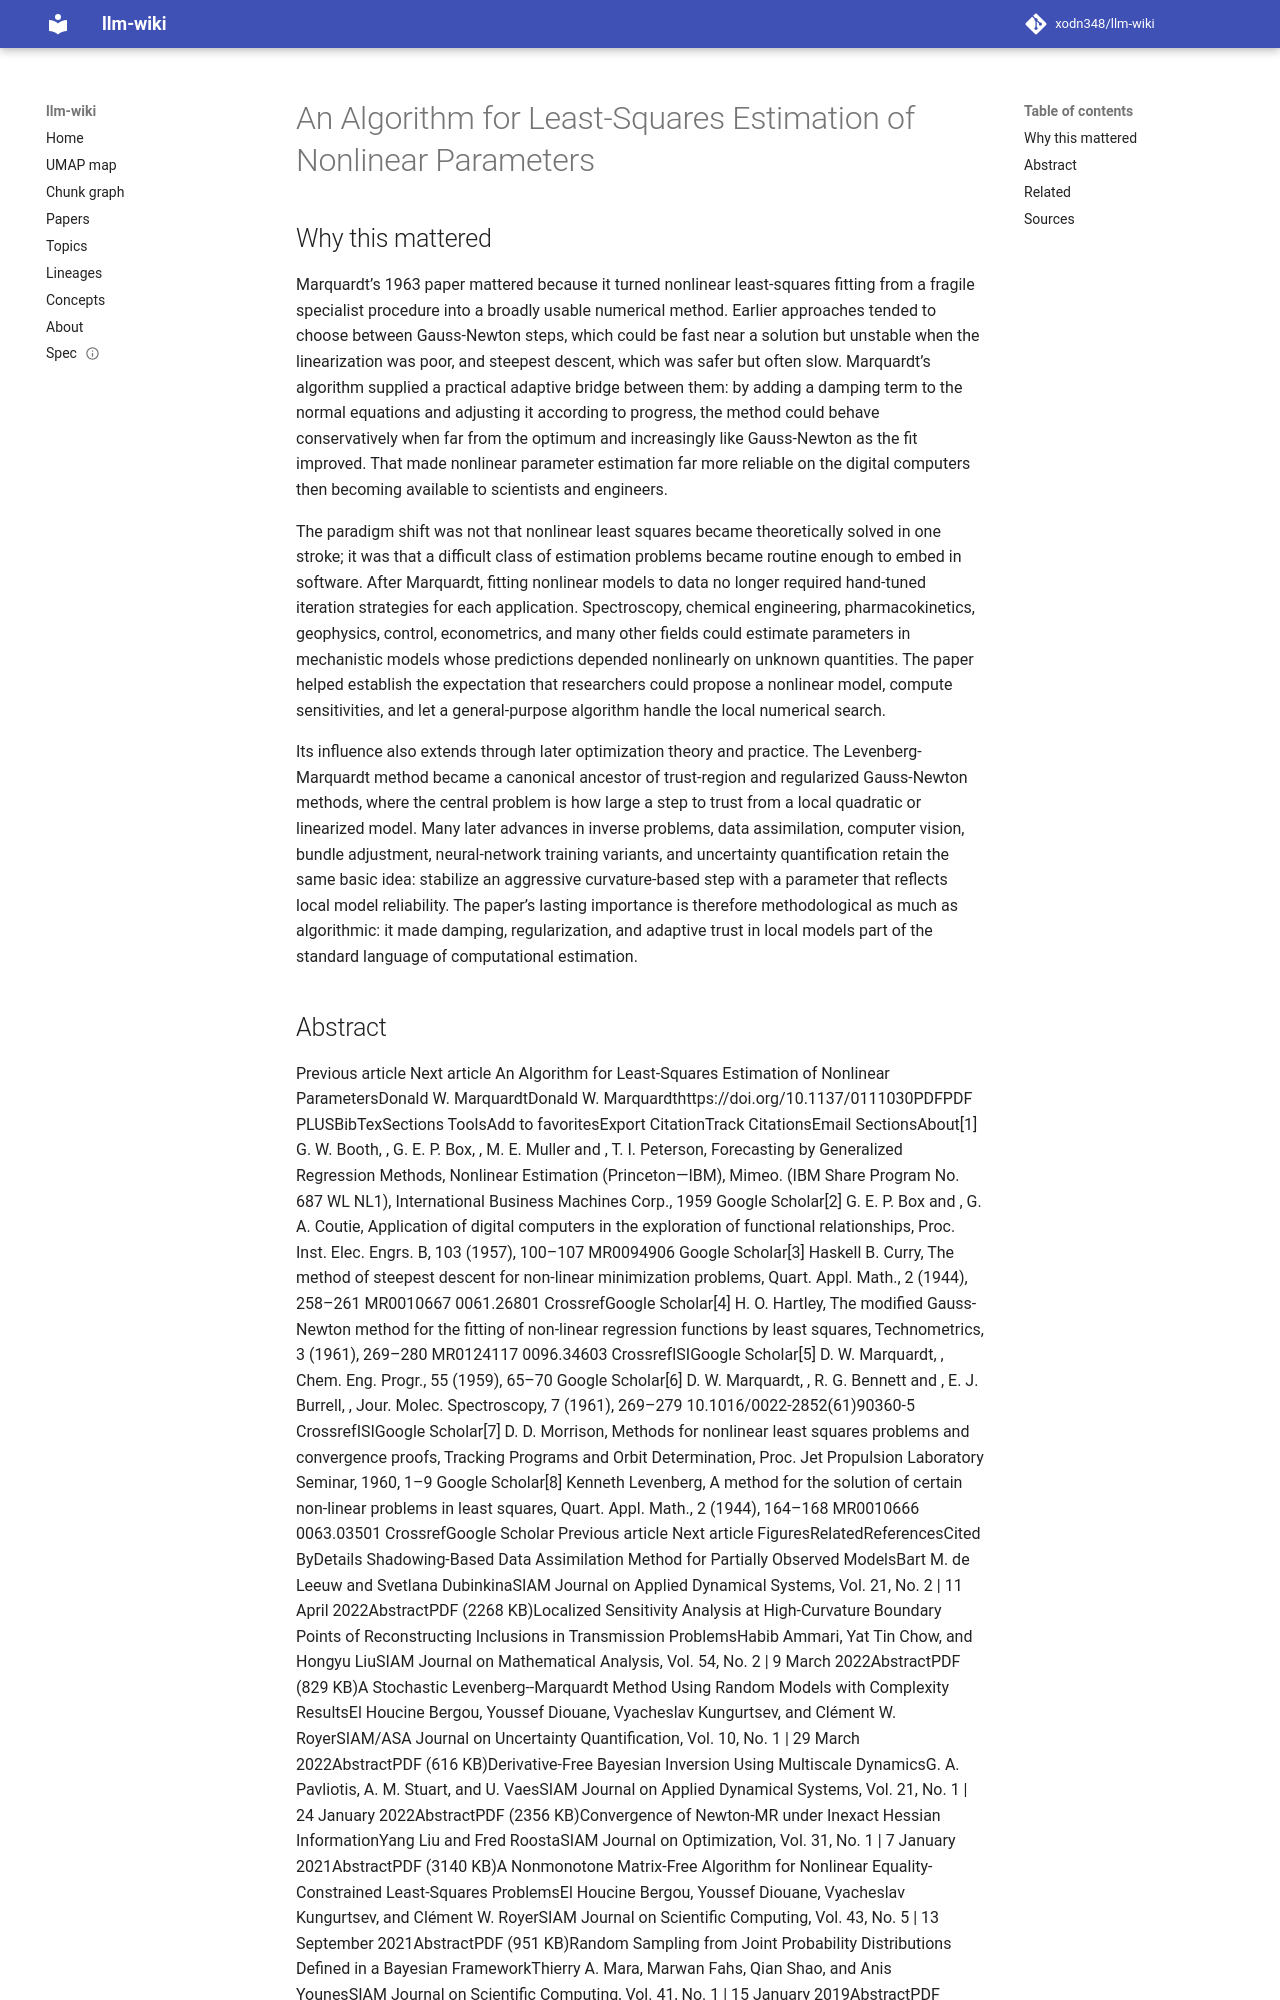

repository: xodn348/llm-wiki · page: paper/10_1137_0111030/index.html · generator: mkdocs

---
title: An Algorithm for Least-Squares Estimation of Nonlinear Parameters
doi: 10.1137/0111030
openalex_id: https://openalex.org/W2087070363
year: 1963
venue: Journal of the Society for Industrial and Applied Mathematics
authors: Donald W. Marquardt
citations: 30360
fleming_tier: true
concepts:
- Non-linear least squares
- Algorithm
- Least-squares function approximation
- Estimation
- Nonlinear system
- Computer science
- Mathematics
- Estimation theory
- Statistics
- Engineering
---

# An Algorithm for Least-Squares Estimation of Nonlinear Parameters

## Why this mattered

Marquardt’s 1963 paper mattered because it turned nonlinear least-squares fitting from a fragile specialist procedure into a broadly usable numerical method. Earlier approaches tended to choose between Gauss-Newton steps, which could be fast near a solution but unstable when the linearization was poor, and steepest descent, which was safer but often slow. Marquardt’s algorithm supplied a practical adaptive bridge between them: by adding a damping term to the normal equations and adjusting it according to progress, the method could behave conservatively when far from the optimum and increasingly like Gauss-Newton as the fit improved. That made nonlinear parameter estimation far more reliable on the digital computers then becoming available to scientists and engineers.

The paradigm shift was not that nonlinear least squares became theoretically solved in one stroke; it was that a difficult class of estimation problems became routine enough to embed in software. After Marquardt, fitting nonlinear models to data no longer required hand-tuned iteration strategies for each application. Spectroscopy, chemical engineering, pharmacokinetics, geophysics, control, econometrics, and many other fields could estimate parameters in mechanistic models whose predictions depended nonlinearly on unknown quantities. The paper helped establish the expectation that researchers could propose a nonlinear model, compute sensitivities, and let a general-purpose algorithm handle the local numerical search.

Its influence also extends through later optimization theory and practice. The Levenberg-Marquardt method became a canonical ancestor of trust-region and regularized Gauss-Newton methods, where the central problem is how large a step to trust from a local quadratic or linearized model. Many later advances in inverse problems, data assimilation, computer vision, bundle adjustment, neural-network training variants, and uncertainty quantification retain the same basic idea: stabilize an aggressive curvature-based step with a parameter that reflects local model reliability. The paper’s lasting importance is therefore methodological as much as algorithmic: it made damping, regularization, and adaptive trust in local models part of the standard language of computational estimation.
